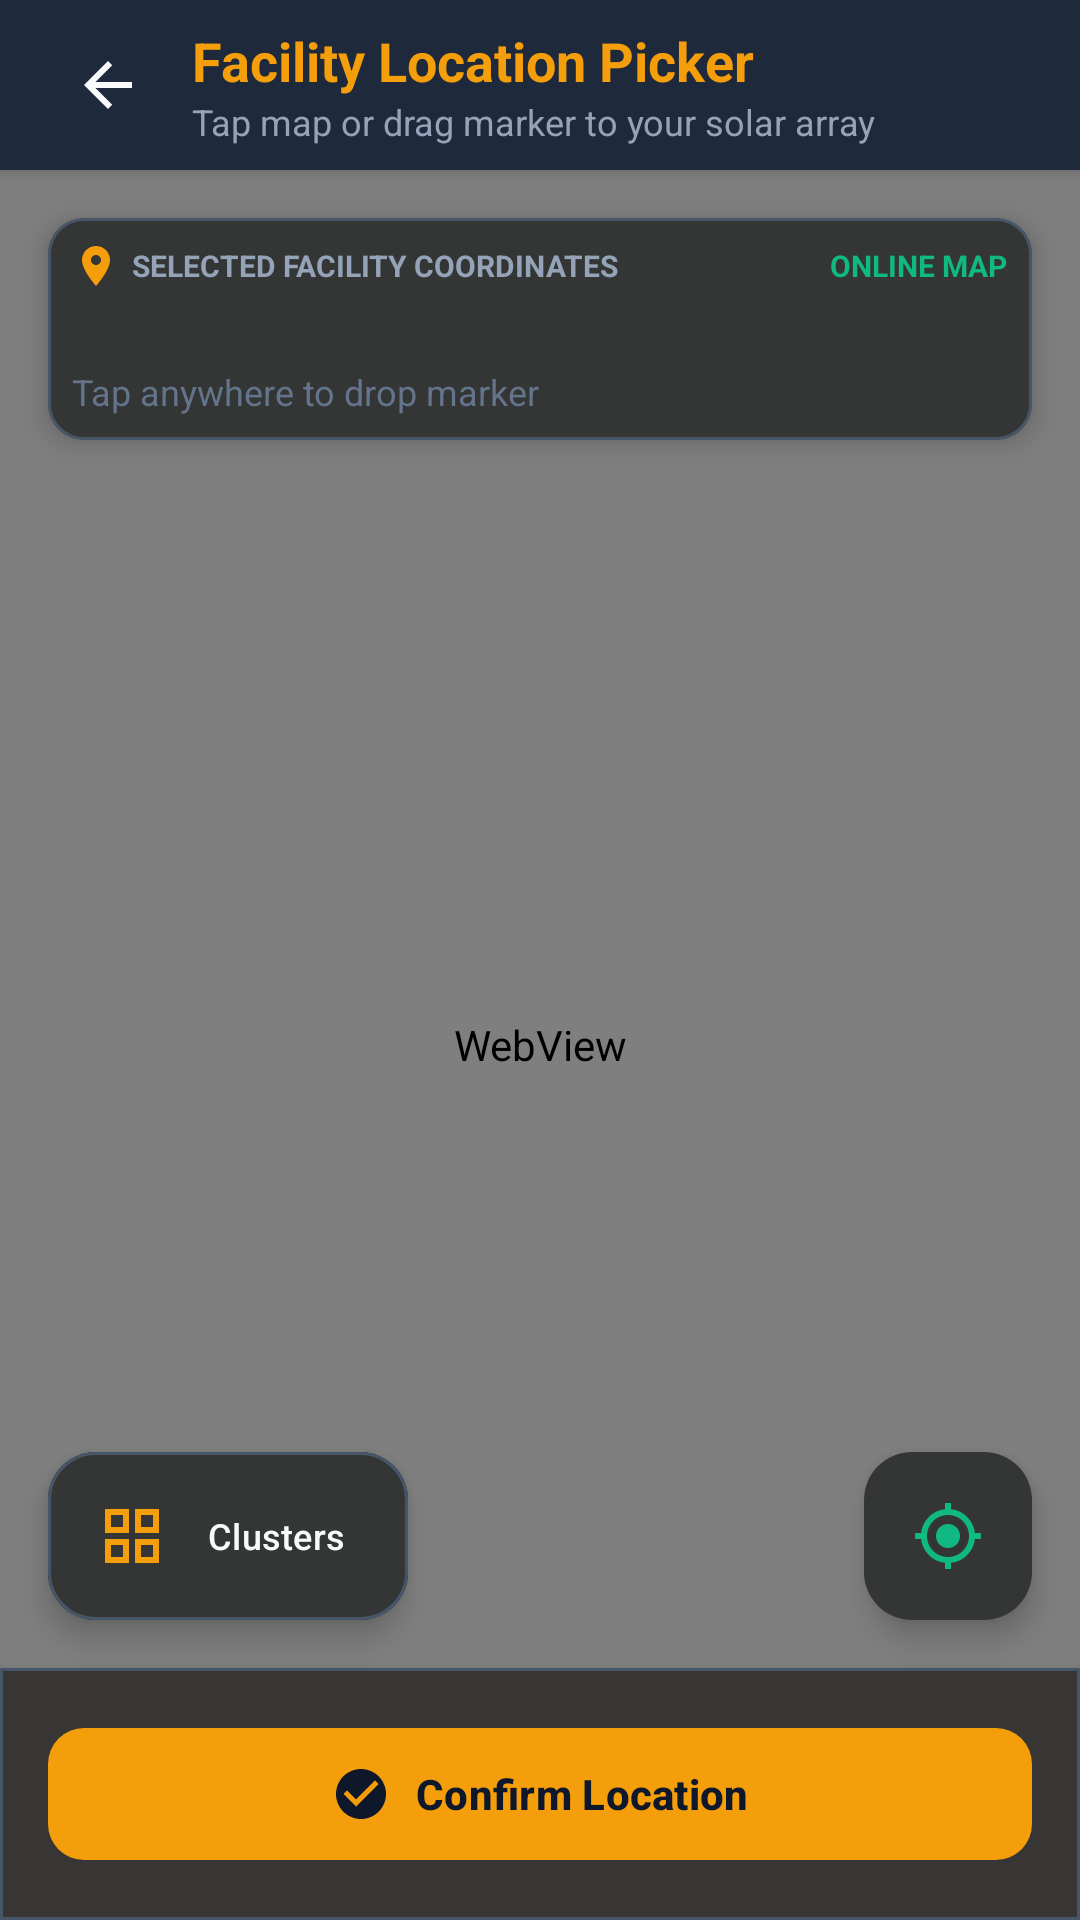

Here is an Android app screen rendered from its layout file. Give the layout XML and the strings, colors and styles it references.
<!-- AndroidManifest.xml: application theme Theme.SmartSolarMicrogridAndroid -->
<!-- res/layout/activity_location_picker.xml -->
<?xml version="1.0" encoding="utf-8"?>
<androidx.constraintlayout.widget.ConstraintLayout xmlns:android="http://schemas.android.com/apk/res/android"
    xmlns:app="http://schemas.android.com/apk/res-auto"
    xmlns:tools="http://schemas.android.com/tools"
    android:layout_width="match_parent"
    android:layout_height="match_parent"
    android:background="@color/slate_bg_dark">

    
    <LinearLayout
        android:id="@+id/llHeaderBar"
        android:layout_width="match_parent"
        android:layout_height="wrap_content"
        android:background="@color/slate_surface"
        android:elevation="4dp"
        android:gravity="center_vertical"
        android:orientation="horizontal"
        android:paddingHorizontal="@dimen/spacing_md"
        android:paddingVertical="@dimen/spacing_sm"
        app:layout_constraintEnd_toEndOf="parent"
        app:layout_constraintStart_toStartOf="parent"
        app:layout_constraintTop_toTopOf="parent">

        <ImageButton
            android:id="@+id/btnBack"
            android:layout_width="40dp"
            android:layout_height="40dp"
            android:background="?attr/selectableItemBackgroundBorderless"
            android:contentDescription="@string/cancel"
            android:src="@drawable/ic_arrow_back"
            app:tint="@color/text_primary" />

        <LinearLayout
            android:layout_width="0dp"
            android:layout_height="wrap_content"
            android:layout_marginStart="@dimen/spacing_sm"
            android:layout_weight="1"
            android:orientation="vertical">

            <TextView
                android:layout_width="wrap_content"
                android:layout_height="wrap_content"
                android:text="@string/title_location_picker"
                android:textColor="@color/solar_amber_primary"
                android:textSize="@dimen/text_lg"
                android:textStyle="bold" />

            <TextView
                android:layout_width="wrap_content"
                android:layout_height="wrap_content"
                android:text="@string/subtitle_location_picker"
                android:textColor="@color/text_secondary"
                android:textSize="@dimen/text_xs" />
        </LinearLayout>
    </LinearLayout>

    
    <WebView
        android:id="@+id/wvMapPicker"
        android:layout_width="0dp"
        android:layout_height="0dp"
        app:layout_constraintBottom_toBottomOf="parent"
        app:layout_constraintEnd_toEndOf="parent"
        app:layout_constraintStart_toStartOf="parent"
        app:layout_constraintTop_toBottomOf="@id/llHeaderBar" />

    
    <com.google.android.material.card.MaterialCardView
        android:id="@+id/cardCoordinatesHud"
        android:layout_width="0dp"
        android:layout_height="wrap_content"
        android:layout_marginHorizontal="@dimen/spacing_md"
        android:layout_marginTop="@dimen/spacing_md"
        app:cardBackgroundColor="@color/slate_surface"
        app:cardCornerRadius="@dimen/radius_md"
        app:cardElevation="6dp"
        app:layout_constraintEnd_toEndOf="parent"
        app:layout_constraintStart_toStartOf="parent"
        app:layout_constraintTop_toBottomOf="@id/llHeaderBar"
        app:strokeColor="@color/slate_stroke"
        app:strokeWidth="@dimen/stroke_thin">

        <LinearLayout
            android:layout_width="match_parent"
            android:layout_height="wrap_content"
            android:orientation="vertical"
            android:padding="@dimen/spacing_sm">

            <LinearLayout
                android:layout_width="match_parent"
                android:layout_height="wrap_content"
                android:gravity="center_vertical"
                android:orientation="horizontal">

                <ImageView
                    android:layout_width="16dp"
                    android:layout_height="16dp"
                    android:contentDescription="@string/section_facility_location"
                    android:src="@drawable/ic_location_pin" />

                <TextView
                    android:layout_width="0dp"
                    android:layout_height="wrap_content"
                    android:layout_marginStart="@dimen/spacing_xs"
                    android:layout_weight="1"
                    android:text="SELECTED FACILITY COORDINATES"
                    android:textColor="@color/text_secondary"
                    android:textSize="10sp"
                    android:textStyle="bold" />

                <TextView
                    android:id="@+id/tvGpsStatus"
                    android:layout_width="wrap_content"
                    android:layout_height="wrap_content"
                    android:text="ONLINE MAP"
                    android:textColor="@color/emerald_accent"
                    android:textSize="10sp"
                    android:textStyle="bold" />
            </LinearLayout>

            <TextView
                android:id="@+id/tvCoordinatesLive"
                android:layout_width="match_parent"
                android:layout_height="wrap_content"
                android:layout_marginTop="2dp"
                android:textColor="@color/solar_amber_primary"
                android:textSize="@dimen/text_base"
                android:textStyle="bold"
                tools:text="Lat: 6.92710°  Lon: 79.86120°" />

            <TextView
                android:id="@+id/tvCoordinatesRegion"
                android:layout_width="match_parent"
                android:layout_height="wrap_content"
                android:layout_marginTop="2dp"
                android:text="@string/msg_tap_to_place_hint"
                android:textColor="@color/text_muted"
                android:textSize="@dimen/text_xs" />
        </LinearLayout>
    </com.google.android.material.card.MaterialCardView>

    
    <com.google.android.material.floatingactionbutton.ExtendedFloatingActionButton
        android:id="@+id/fabClusters"
        android:layout_width="wrap_content"
        android:layout_height="wrap_content"
        android:layout_marginStart="@dimen/spacing_md"
        android:layout_marginBottom="@dimen/spacing_md"
        android:backgroundTint="@color/slate_surface"
        android:text="@string/btn_clusters_quick_select"
        android:textColor="@color/text_primary"
        android:textSize="@dimen/text_xs"
        app:icon="@drawable/ic_grid_view"
        app:iconTint="@color/solar_amber_primary"
        app:layout_constraintBottom_toTopOf="@id/cardBottomActions"
        app:layout_constraintStart_toStartOf="parent"
        app:strokeColor="@color/slate_stroke"
        app:strokeWidth="@dimen/stroke_thin" />

    
    <com.google.android.material.floatingactionbutton.FloatingActionButton
        android:id="@+id/fabFindMe"
        android:layout_width="wrap_content"
        android:layout_height="wrap_content"
        android:layout_marginEnd="@dimen/spacing_md"
        android:layout_marginBottom="@dimen/spacing_md"
        android:backgroundTint="@color/slate_surface"
        android:contentDescription="@string/btn_find_me"
        android:src="@drawable/ic_gps_fixed"
        app:elevation="6dp"
        app:layout_constraintBottom_toTopOf="@id/cardBottomActions"
        app:layout_constraintEnd_toEndOf="parent"
        app:maxImageSize="24dp"
        app:strokeColor="@color/slate_stroke"
        app:strokeWidth="@dimen/stroke_thin"
        app:tint="@color/emerald_accent" />

    
    <com.google.android.material.card.MaterialCardView
        android:id="@+id/cardBottomActions"
        android:layout_width="match_parent"
        android:layout_height="wrap_content"
        android:backgroundTint="@color/slate_surface"
        app:cardCornerRadius="0dp"
        app:cardElevation="8dp"
        app:layout_constraintBottom_toBottomOf="parent"
        app:layout_constraintEnd_toEndOf="parent"
        app:layout_constraintStart_toStartOf="parent"
        app:strokeColor="@color/slate_stroke"
        app:strokeWidth="@dimen/stroke_thin">

        <LinearLayout
            android:layout_width="match_parent"
            android:layout_height="wrap_content"
            android:orientation="vertical"
            android:padding="@dimen/spacing_md">

            <com.google.android.material.button.MaterialButton
                android:id="@+id/btnConfirmLocation"
                style="@style/Widget.App.Button"
                android:layout_width="match_parent"
                android:layout_height="wrap_content"
                android:text="@string/btn_confirm_location"
                app:icon="@drawable/ic_check_circle"
                app:iconGravity="textStart"
                app:iconSize="20dp"
                app:iconTint="@color/text_on_primary" />

        </LinearLayout>
    </com.google.android.material.card.MaterialCardView>

</androidx.constraintlayout.widget.ConstraintLayout>
<!-- resources referenced by this layout -->
<resources>
  <color name="emerald_accent">#10B981</color>
  <color name="slate_bg_dark">#0A0F1D</color>
  <color name="slate_stroke">#475569</color>
  <color name="slate_surface">#1E293B</color>
  <color name="solar_amber_primary">#F59E0B</color>
  <color name="text_muted">#64748B</color>
  <color name="text_on_primary">#0F172A</color>
  <color name="text_primary">#F8FAFC</color>
  <color name="text_secondary">#94A3B8</color>
  <dimen name="radius_md">12dp</dimen>
  <dimen name="spacing_md">16dp</dimen>
  <dimen name="spacing_sm">8dp</dimen>
  <dimen name="spacing_xs">4dp</dimen>
  <dimen name="stroke_thin">1dp</dimen>
  <dimen name="text_base">16sp</dimen>
  <dimen name="text_lg">18sp</dimen>
  <dimen name="text_xs">12sp</dimen>
  <!-- drawable ic_arrow_back (drawable) -->
  <vector xmlns:android="http://schemas.android.com/apk/res/android"
      android:width="24dp"
      android:height="24dp"
      android:viewportWidth="24"
      android:viewportHeight="24">
      <path
          android:fillColor="@color/text_primary"
          android:pathData="M20,11H7.83l5.59,-5.59L12,4l-8,8 8,8 1.41,-1.41L7.83,13H20v-2z" />
  </vector>
  <!-- drawable ic_check_circle (drawable) -->
  <vector xmlns:android="http://schemas.android.com/apk/res/android"
      android:width="24dp"
      android:height="24dp"
      android:viewportWidth="24"
      android:viewportHeight="24">
      <path
          android:fillColor="@color/emerald_accent"
          android:pathData="M12,2C6.48,2 2,6.48 2,12s4.48,10 10,10 10,-4.48 10,-10S17.52,2 12,2zM10,17l-5,-5 1.41,-1.41L10,14.17l7.59,-7.59L19,8l-9,9z" />
  </vector>
  <!-- drawable ic_grid_view (drawable) -->
  <vector xmlns:android="http://schemas.android.com/apk/res/android"
      android:width="24dp"
      android:height="24dp"
      android:viewportWidth="24"
      android:viewportHeight="24">
      <path
          android:fillColor="@color/solar_amber_primary"
          android:pathData="M3,3v8h8V3H3zm6,6H5V5h4v4zm-6,4v8h8v-8H3zm6,6H5v-4h4v4zm4,-16v8h8V3h-8zm6,6h-4V5h4v4zm-6,4v8h8v-8h-8zm6,6h-4v-4h4v4z" />
  </vector>
  <!-- drawable ic_location_pin (drawable) -->
  <vector xmlns:android="http://schemas.android.com/apk/res/android"
      android:width="24dp"
      android:height="24dp"
      android:viewportWidth="24"
      android:viewportHeight="24">
      <path
          android:fillColor="@color/solar_amber_primary"
          android:pathData="M12,2C8.13,2 5,5.13 5,9c0,5.25 7,13 7,13s7,-7.75 7,-13c0,-3.87 -3.13,-7 -7,-7zM12,11.5c-1.38,0 -2.5,-1.12 -2.5,-2.5s1.12,-2.5 2.5,-2.5 2.5,1.12 2.5,2.5 -1.12,2.5 -2.5,2.5z" />
  </vector>
  <string name="btn_clusters_quick_select">Clusters</string>
  <string name="btn_confirm_location">Confirm Location</string>
  <string name="btn_find_me">Find Me (GPS)</string>
  <string name="cancel">Cancel</string>
  <string name="msg_tap_to_place_hint">Tap anywhere to drop marker</string>
  <string name="section_facility_location">Solar Facility Location</string>
  <string name="subtitle_location_picker">Tap map or drag marker to your solar array</string>
  <string name="title_location_picker">Facility Location Picker</string>
  <style name="Widget.App.Button" parent="Widget.Material3.Button">
          <item name="backgroundTint">@color/solar_amber_primary</item>
          <item name="android:textColor">@color/text_on_primary</item>
          <item name="android:textStyle">bold</item>
          <item name="cornerRadius">@dimen/radius_md</item>
          <item name="android:minHeight">@dimen/button_height</item>
      </style>
  <dimen name="button_height">52dp</dimen>
  <color name="solar_amber_dark">#D97706</color>
  <color name="white">#FFFFFF</color>
  <color name="error_red">#EF4444</color>
  <color name="slate_input_bg">#131D31</color>
</resources>
